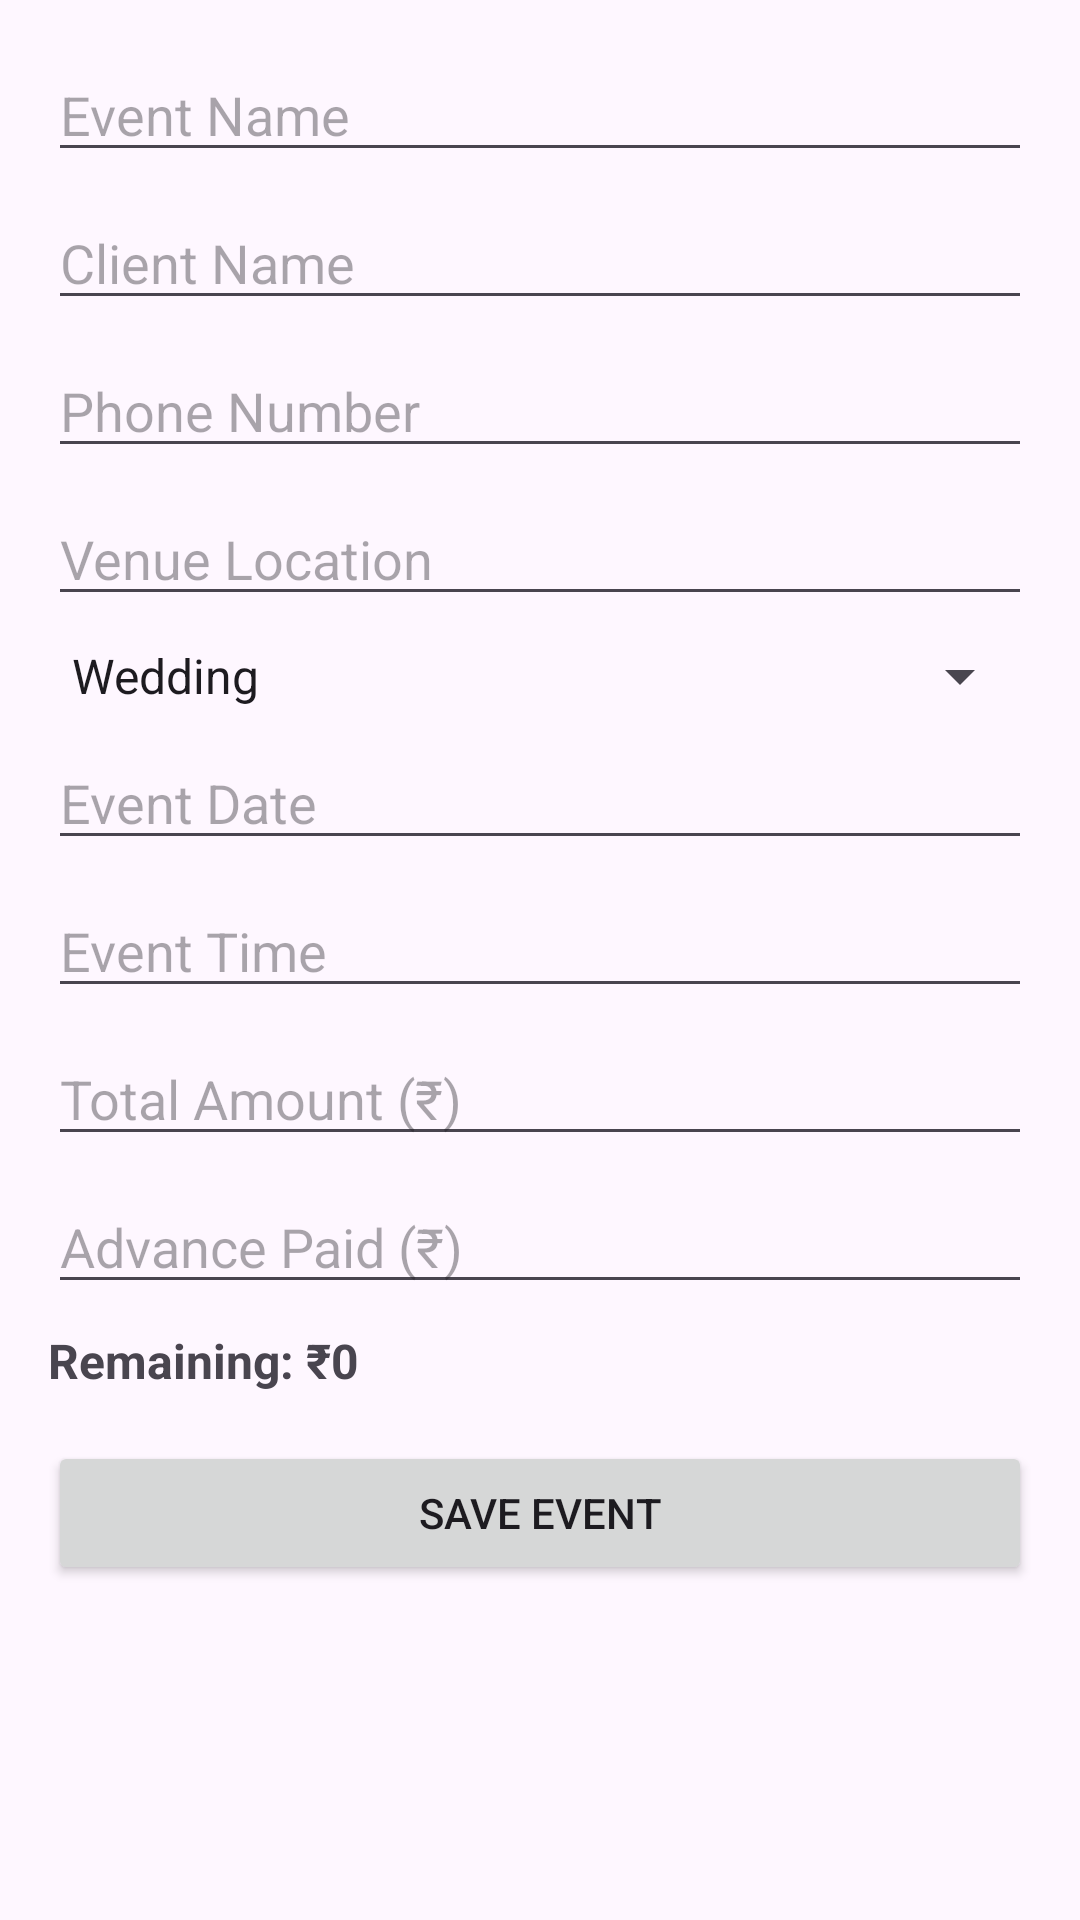

Write the Android layout XML for this screen, with the resource values it uses.
<!-- AndroidManifest.xml: activity theme Theme.SOBIT -->
<!-- res/layout/activity_edit_event.xml -->
<?xml version="1.0" encoding="utf-8"?>
<ScrollView xmlns:android="http://schemas.android.com/apk/res/android"
    android:id="@+id/main"
    android:layout_width="match_parent"
    android:layout_height="match_parent">

    <LinearLayout
        android:orientation="vertical"
        android:padding="16dp"
        android:layout_width="match_parent"
        android:layout_height="wrap_content">

        
        <EditText
            android:id="@+id/edtEventName"
            android:hint="Event Name"
            android:layout_width="match_parent"
            android:layout_height="wrap_content"/>

        
        <EditText
            android:id="@+id/edtClientName"
            android:hint="Client Name"
            android:layout_marginTop="8dp"
            android:layout_width="match_parent"
            android:layout_height="wrap_content"/>

        
        <EditText
            android:id="@+id/edtPhone"
            android:hint="Phone Number"
            android:inputType="phone"
            android:layout_marginTop="8dp"
            android:layout_width="match_parent"
            android:layout_height="wrap_content"/>

        
        <EditText
            android:id="@+id/edtVenue"
            android:hint="Venue Location"
            android:layout_marginTop="8dp"
            android:layout_width="match_parent"
            android:layout_height="wrap_content"/>

        
        <Spinner
            android:id="@+id/spinnerType"
            android:entries="@array/event_types"
            android:layout_marginTop="8dp"
            android:layout_width="match_parent"
            android:layout_height="wrap_content"/>

        
        <EditText
            android:id="@+id/edtDate"
            android:hint="Event Date"
            android:focusable="false"
            android:clickable="true"
            android:layout_marginTop="8dp"
            android:layout_width="match_parent"
            android:layout_height="wrap_content"/>

        
        <EditText
            android:id="@+id/edtTime"
            android:hint="Event Time"
            android:focusable="false"
            android:clickable="true"
            android:layout_marginTop="8dp"
            android:layout_width="match_parent"
            android:layout_height="wrap_content"/>

        
        <EditText
            android:id="@+id/edtTotal"
            android:hint="Total Amount (₹)"
            android:inputType="number"
            android:layout_marginTop="8dp"
            android:layout_width="match_parent"
            android:layout_height="wrap_content"/>

        
        <EditText
            android:id="@+id/edtAdvance"
            android:hint="Advance Paid (₹)"
            android:inputType="number"
            android:layout_marginTop="8dp"
            android:layout_width="match_parent"
            android:layout_height="wrap_content"/>

        
        <TextView
            android:id="@+id/txtRemaining"
            android:text="Remaining: ₹0"
            android:textSize="16sp"
            android:textStyle="bold"
            android:layout_marginTop="8dp"
            android:layout_width="wrap_content"
            android:layout_height="wrap_content"/>

        
        <Button
            android:id="@+id/btnSaveEvent"
            android:text="Save Event"
            android:layout_marginTop="16dp"
            android:layout_width="match_parent"
            android:layout_height="wrap_content"/>

    </LinearLayout>
</ScrollView>
<!-- resources referenced by this layout -->
<resources>
  <string-array name="event_types">
          <item>Wedding</item>
          <item>Corporate</item>
          <item>College</item>
          <item>Private</item>
      </string-array>
  <style name="Theme.SOBIT" parent="Base.Theme.SOBIT" />
  <style name="Base.Theme.SOBIT" parent="Theme.Material3.DayNight.NoActionBar">
          
          
      </style>
</resources>
